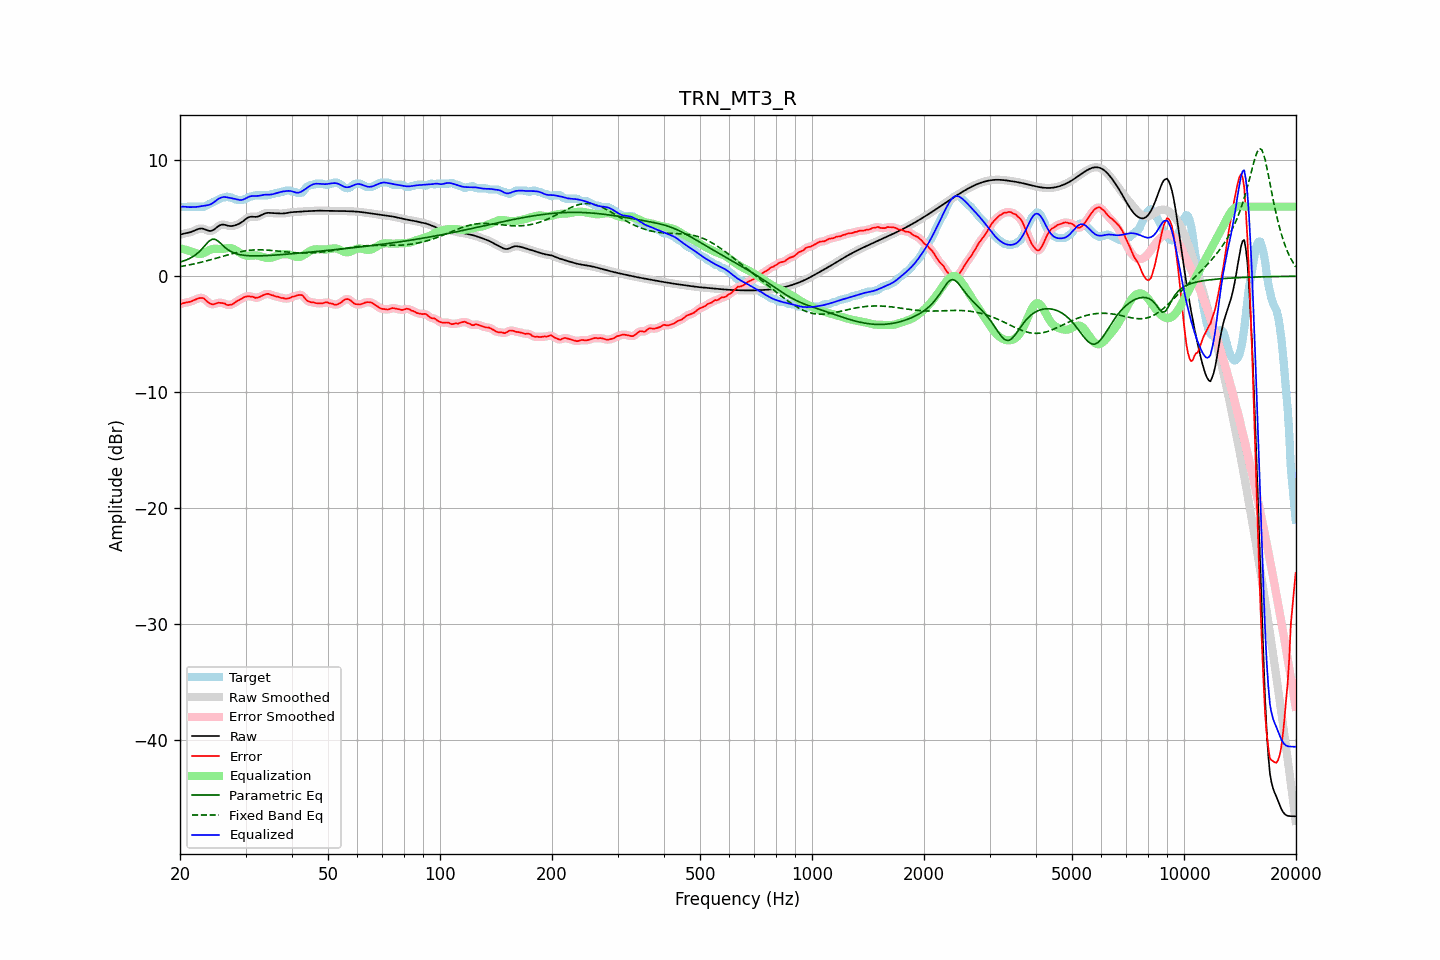

The table this chart was drawn from, first rows:
frequency, raw, error, smoothed, error_smoothed, equalization, parametric_eq, fixed_band_eq, equalized_raw, equalized_smoothed, target
20.00, 3.57, -2.42, 3.57, -2.41, 2.41, 1.22, 0.83, 5.98, 5.99, 5.99
20.20, 3.62, -2.37, 3.62, -2.37, 2.38, 1.26, 0.85, 6.00, 6.00, 5.99
20.40, 3.66, -2.32, 3.66, -2.33, 2.34, 1.31, 0.88, 6.00, 6.00, 5.99
20.61, 3.70, -2.29, 3.69, -2.29, 2.30, 1.36, 0.90, 6.00, 6.00, 5.99
20.81, 3.72, -2.27, 3.72, -2.27, 2.26, 1.41, 0.93, 5.98, 5.98, 5.99
21.02, 3.75, -2.24, 3.75, -2.24, 2.22, 1.47, 0.96, 5.97, 5.97, 5.99
21.23, 3.78, -2.21, 3.78, -2.21, 2.18, 1.53, 0.98, 5.96, 5.96, 5.99
21.44, 3.82, -2.17, 3.82, -2.16, 2.14, 1.61, 1.01, 5.96, 5.96, 5.99
21.66, 3.88, -2.11, 3.88, -2.11, 2.09, 1.69, 1.04, 5.96, 5.96, 5.99
21.87, 3.94, -2.05, 3.94, -2.05, 2.03, 1.78, 1.07, 5.96, 5.97, 5.99
22.09, 4.00, -1.99, 4.00, -1.99, 1.98, 1.88, 1.10, 5.97, 5.97, 5.99
22.31, 4.06, -1.93, 4.05, -1.93, 1.93, 2.00, 1.13, 5.99, 5.99, 5.99
22.54, 4.10, -1.89, 4.10, -1.89, 1.91, 2.12, 1.17, 6.01, 6.01, 5.99
22.76, 4.12, -1.87, 4.11, -1.87, 1.92, 2.26, 1.20, 6.04, 6.03, 5.99
22.99, 4.11, -1.88, 4.10, -1.88, 1.95, 2.41, 1.23, 6.06, 6.05, 5.99
23.22, 4.06, -1.93, 4.06, -1.95, 2.01, 2.57, 1.27, 6.08, 6.08, 5.99
23.45, 4.01, -2.06, 4.01, -2.06, 2.09, 2.72, 1.30, 6.10, 6.10, 6.07
23.69, 3.96, -2.19, 3.95, -2.18, 2.16, 2.87, 1.34, 6.12, 6.12, 6.15
23.92, 3.91, -2.31, 3.92, -2.30, 2.24, 3.02, 1.38, 6.15, 6.16, 6.22
24.16, 3.90, -2.38, 3.91, -2.38, 2.30, 3.11, 1.42, 6.20, 6.21, 6.28
24.40, 3.94, -2.42, 3.94, -2.41, 2.34, 3.19, 1.45, 6.28, 6.28, 6.35
24.65, 4.01, -2.42, 4.01, -2.41, 2.37, 3.19, 1.49, 6.37, 6.38, 6.42
24.89, 4.11, -2.38, 4.11, -2.37, 2.37, 3.18, 1.53, 6.48, 6.48, 6.49
25.14, 4.22, -2.33, 4.22, -2.33, 2.36, 3.09, 1.57, 6.58, 6.58, 6.55
25.39, 4.33, -2.28, 4.33, -2.30, 2.35, 3.00, 1.61, 6.68, 6.67, 6.62
25.65, 4.40, -2.30, 4.40, -2.29, 2.34, 2.87, 1.65, 6.75, 6.75, 6.70
25.91, 4.45, -2.32, 4.44, -2.30, 2.35, 2.74, 1.69, 6.80, 6.80, 6.76
26.16, 4.45, -2.33, 4.45, -2.34, 2.37, 2.61, 1.73, 6.83, 6.82, 6.79
26.43, 4.43, -2.36, 4.43, -2.39, 2.40, 2.49, 1.77, 6.83, 6.83, 6.79
26.69, 4.39, -2.47, 4.39, -2.44, 2.42, 2.38, 1.81, 6.81, 6.81, 6.86
26.96, 4.35, -2.50, 4.35, -2.48, 2.43, 2.27, 1.85, 6.79, 6.79, 6.85
27.23, 4.33, -2.46, 4.33, -2.48, 2.43, 2.19, 1.89, 6.76, 6.76, 6.79
27.50, 4.33, -2.46, 4.33, -2.45, 2.41, 2.11, 1.93, 6.73, 6.73, 6.79
27.77, 4.35, -2.39, 4.34, -2.38, 2.36, 2.05, 1.96, 6.71, 6.71, 6.73
28.05, 4.38, -2.30, 4.38, -2.29, 2.30, 1.99, 2.00, 6.67, 6.67, 6.67
28.33, 4.42, -2.18, 4.42, -2.20, 2.22, 1.94, 2.03, 6.64, 6.64, 6.60
28.62, 4.48, -2.11, 4.48, -2.11, 2.13, 1.90, 2.06, 6.60, 6.60, 6.59
28.90, 4.54, -2.05, 4.54, -2.03, 2.04, 1.87, 2.09, 6.58, 6.58, 6.59
29.19, 4.63, -1.96, 4.63, -1.96, 1.95, 1.84, 2.12, 6.58, 6.58, 6.59
29.48, 4.72, -1.87, 4.72, -1.88, 1.88, 1.82, 2.15, 6.60, 6.60, 6.59
29.78, 4.83, -1.80, 4.83, -1.81, 1.82, 1.80, 2.17, 6.65, 6.65, 6.63
30.08, 4.94, -1.76, 4.94, -1.76, 1.78, 1.79, 2.19, 6.72, 6.72, 6.70
30.38, 5.03, -1.73, 5.03, -1.74, 1.76, 1.77, 2.22, 6.80, 6.79, 6.76
30.68, 5.10, -1.73, 5.10, -1.73, 1.76, 1.77, 2.23, 6.86, 6.86, 6.83
30.99, 5.13, -1.76, 5.13, -1.74, 1.77, 1.76, 2.25, 6.90, 6.90, 6.89
31.30, 5.13, -1.75, 5.13, -1.78, 1.79, 1.76, 2.26, 6.92, 6.92, 6.89
31.61, 5.12, -1.81, 5.12, -1.82, 1.80, 1.75, 2.27, 6.92, 6.92, 6.94
31.93, 5.11, -1.87, 5.12, -1.85, 1.80, 1.75, 2.27, 6.92, 6.92, 6.99
32.24, 5.13, -1.85, 5.14, -1.85, 1.79, 1.75, 2.28, 6.93, 6.93, 6.99
32.57, 5.17, -1.82, 5.17, -1.82, 1.77, 1.76, 2.28, 6.93, 6.94, 6.99
32.89, 5.24, -1.75, 5.24, -1.75, 1.73, 1.76, 2.28, 6.96, 6.96, 6.99
33.22, 5.31, -1.68, 5.31, -1.68, 1.68, 1.76, 2.28, 6.99, 6.99, 6.99
33.55, 5.38, -1.61, 5.38, -1.61, 1.64, 1.77, 2.27, 7.02, 7.01, 6.99
33.89, 5.43, -1.56, 5.43, -1.56, 1.60, 1.77, 2.26, 7.03, 7.03, 6.99
34.23, 5.46, -1.53, 5.46, -1.53, 1.58, 1.78, 2.26, 7.03, 7.03, 6.99
34.57, 5.47, -1.52, 5.46, -1.54, 1.57, 1.79, 2.25, 7.04, 7.03, 6.99
34.92, 5.46, -1.57, 5.46, -1.57, 1.58, 1.80, 2.23, 7.04, 7.04, 7.03
35.27, 5.45, -1.64, 5.45, -1.62, 1.61, 1.80, 2.22, 7.06, 7.06, 7.09
35.62, 5.43, -1.65, 5.43, -1.67, 1.65, 1.81, 2.21, 7.08, 7.08, 7.09
35.97, 5.42, -1.72, 5.42, -1.71, 1.70, 1.82, 2.19, 7.12, 7.12, 7.14
... 635 more rows
